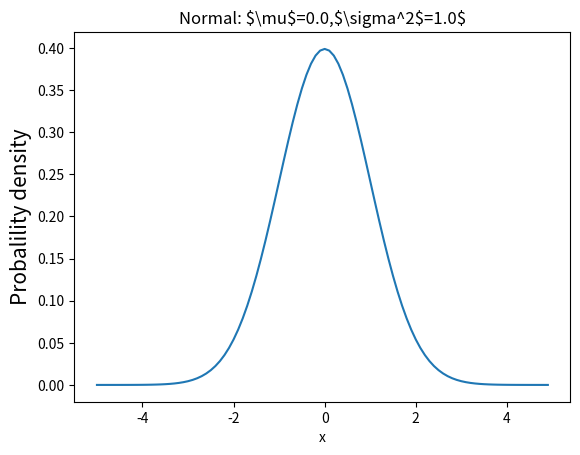

Reproduce this figure in Python.
# -*- coding: utf-8 -*-
'''
Created on 2018/10/28 10:09
file : norm_distribution.py

@author: xieweiwei
'''

import numpy as np
from scipy import stats
import matplotlib.pyplot as plt

# norm distribution
mu = 0 #mean
sigma  =1  #standard sevaition
x = np.arange(-5,5,0.1)
y = stats.norm.pdf(x,0,1)


plt.plot(x, y)
plt.title('Normal: $\mu$=%.1f,$\sigma^2$=%.1f$' %(mu, sigma))
plt.xlabel('x')
# probability of observing each of these observations
plt.ylabel('Probalility density', fontsize=15)
plt.show()


